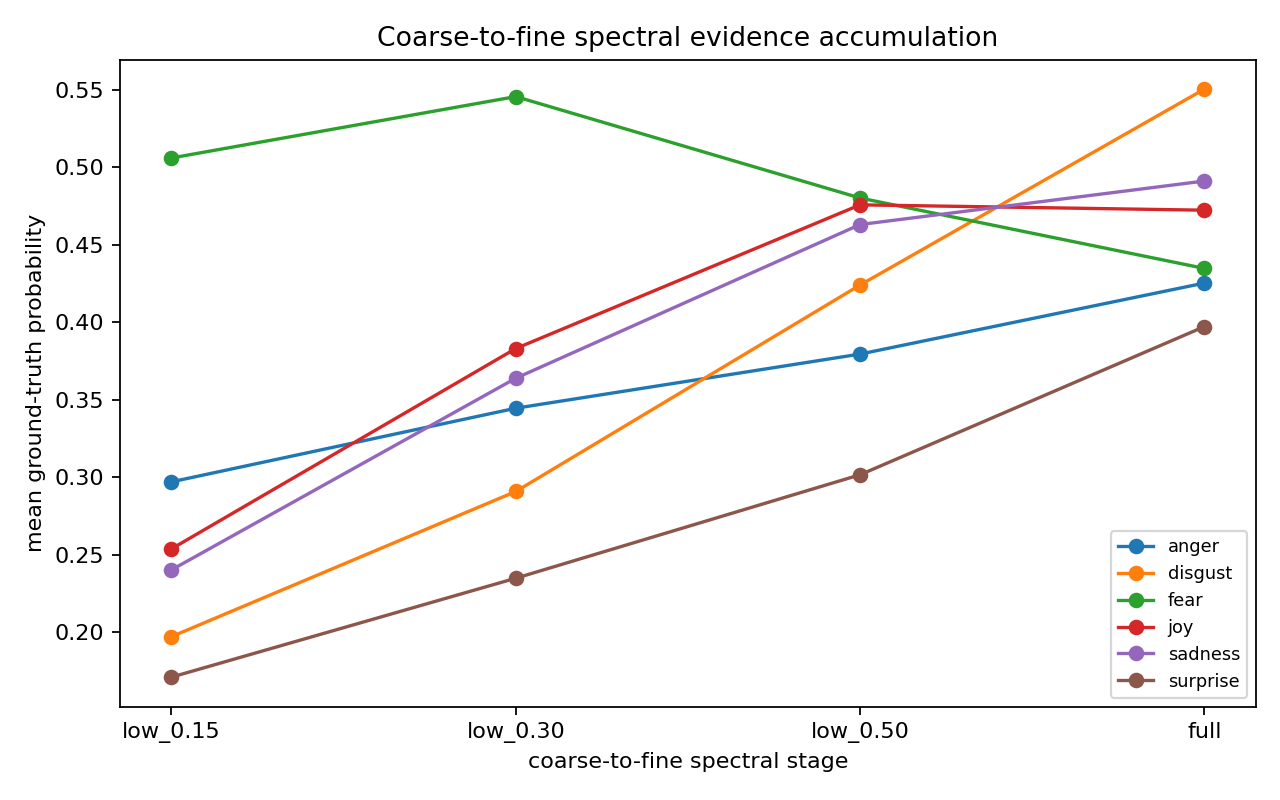

The file beside this chart, header and first rows:
class_idx, class_name, stage, mean_gt_prob, mean_entropy, acc
0, anger, low_0.15, 0.2971, 1.483, 0.404
0, anger, low_0.30, 0.3446, 1.367, 0.5051
0, anger, low_0.50, 0.3795, 1.35, 0.5354
0, anger, full, 0.4253, 1.282, 0.6162
1, disgust, low_0.15, 0.1972, 1.575, 0.2121
1, disgust, low_0.30, 0.2908, 1.473, 0.4141
1, disgust, low_0.50, 0.4241, 1.369, 0.6465
1, disgust, full, 0.5505, 1.185, 0.8182
2, fear, low_0.15, 0.5061, 1.349, 0.9596
2, fear, low_0.30, 0.5457, 1.202, 0.8889
2, fear, low_0.50, 0.4802, 1.245, 0.7576
2, fear, full, 0.4348, 1.275, 0.6768
3, joy, low_0.15, 0.2538, 1.578, 0.3535
3, joy, low_0.30, 0.3831, 1.451, 0.7172
3, joy, low_0.50, 0.4758, 1.334, 0.8081
3, joy, full, 0.4724, 1.292, 0.7677
4, sadness, low_0.15, 0.2402, 1.463, 0.1919
4, sadness, low_0.30, 0.3639, 1.291, 0.4242
4, sadness, low_0.50, 0.4631, 1.224, 0.6061
4, sadness, full, 0.4912, 1.199, 0.6768
5, surprise, low_0.15, 0.171, 1.599, 0.1212
5, surprise, low_0.30, 0.2349, 1.501, 0.3737
5, surprise, low_0.50, 0.3016, 1.443, 0.4545
5, surprise, full, 0.3972, 1.349, 0.6162
